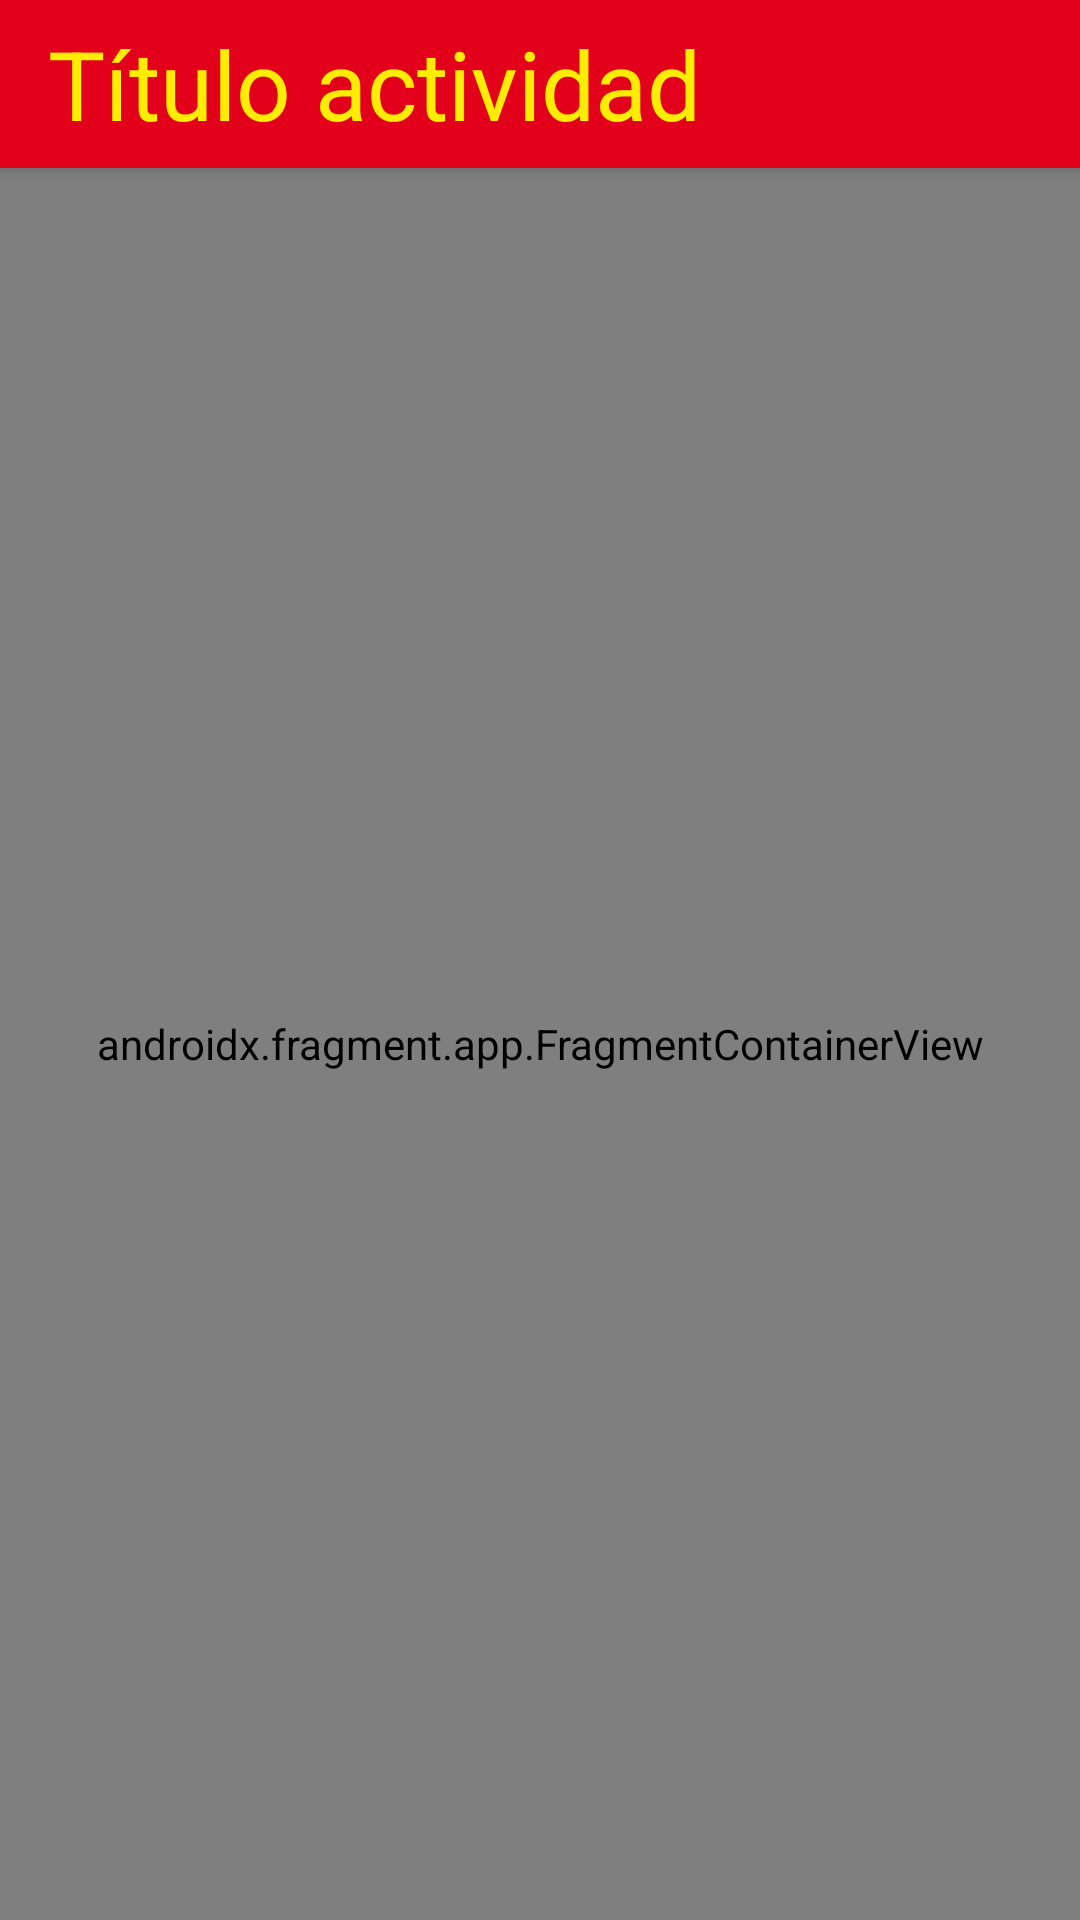

Android layout source for this screen:
<!-- AndroidManifest.xml: application theme Theme.WhiteSound -->
<!-- res/layout/activity_juegos.xml -->
<?xml version="1.0" encoding="utf-8"?>
<androidx.constraintlayout.widget.ConstraintLayout xmlns:android="http://schemas.android.com/apk/res/android"
    xmlns:app="http://schemas.android.com/apk/res-auto"
    xmlns:tools="http://schemas.android.com/tools"
    style="@style/fondo_color_1"
    android:layout_width="match_parent"
    android:layout_height="match_parent"
    tools:context=".actividades.JuegosActivity">

    <include
        android:id="@+id/aj_toolbar"
        layout="@layout/toolbar"
        app:layout_constraintEnd_toEndOf="parent"
        app:layout_constraintStart_toStartOf="parent"
        app:layout_constraintTop_toTopOf="parent" />

    <androidx.fragment.app.FragmentContainerView
        android:id="@+id/aj_fragmentContainerView"
        android:name="androidx.navigation.fragment.NavHostFragment"
        android:layout_width="0dp"
        android:layout_height="0dp"
        app:defaultNavHost="true"
        app:layout_constraintBottom_toBottomOf="parent"
        app:layout_constraintEnd_toEndOf="parent"
        app:layout_constraintStart_toStartOf="parent"
        app:layout_constraintTop_toBottomOf="@+id/aj_toolbar"
        app:navGraph="@navigation/nav_graph_aj" />


</androidx.constraintlayout.widget.ConstraintLayout>
<!-- res/layout/toolbar.xml (included above) -->
<?xml version="1.0" encoding="utf-8"?>
<androidx.appcompat.widget.Toolbar xmlns:android="http://schemas.android.com/apk/res/android"
    xmlns:app="http://schemas.android.com/apk/res-auto"
    android:id="@+id/toolbar"
    style="@style/fondo_color_2"
    android:layout_width="match_parent"
    android:layout_height="wrap_content"
    android:elevation="4dp"
    app:title="Título actividad"
    app:titleTextAppearance="@style/texto_color_2">

</androidx.appcompat.widget.Toolbar>
<!-- resources referenced by this layout -->
<resources>
  <style name="fondo_color_1" parent="Theme.WhiteSound">
          <item name="android:background">@color/color_fondo_1</item>
      </style>
  <style name="fondo_color_2" parent="Theme.WhiteSound">
          <item name="android:background">@color/color_fondo_2</item>
      </style>
  <style name="texto_color_2" parent="Theme.WhiteSound">
          <item name="android:textColor">@color/color_sobrepuesto_2</item>
          <item name="android:textSize">32sp</item>
      </style>
  <style name="Theme.WhiteSound" parent="Theme.AppCompat.Light.NoActionBar">
          
          <item name="colorPrimary">@color/purple_500</item>
          <item name="colorPrimaryVariant">@color/purple_700</item>
          <item name="colorOnPrimary">@color/white</item>
          
          <item name="colorSecondary">@color/teal_200</item>
          <item name="colorSecondaryVariant">@color/teal_700</item>
          <item name="colorOnSecondary">@color/black</item>
          
          <item name="android:statusBarColor">?attr/colorPrimaryVariant</item>
          
      </style>
  <color name="color_fondo_1">#000000</color>
  <color name="color_fondo_2">#E2001A</color>
  <color name="color_sobrepuesto_2">#FEED00</color>
  <color name="purple_500">#FF6200EE</color>
  <color name="purple_700">#FF3700B3</color>
  <color name="white">#FFFFFFFF</color>
  <color name="teal_200">#FF03DAC5</color>
  <color name="teal_700">#FF018786</color>
  <color name="black">#FF000000</color>
</resources>
